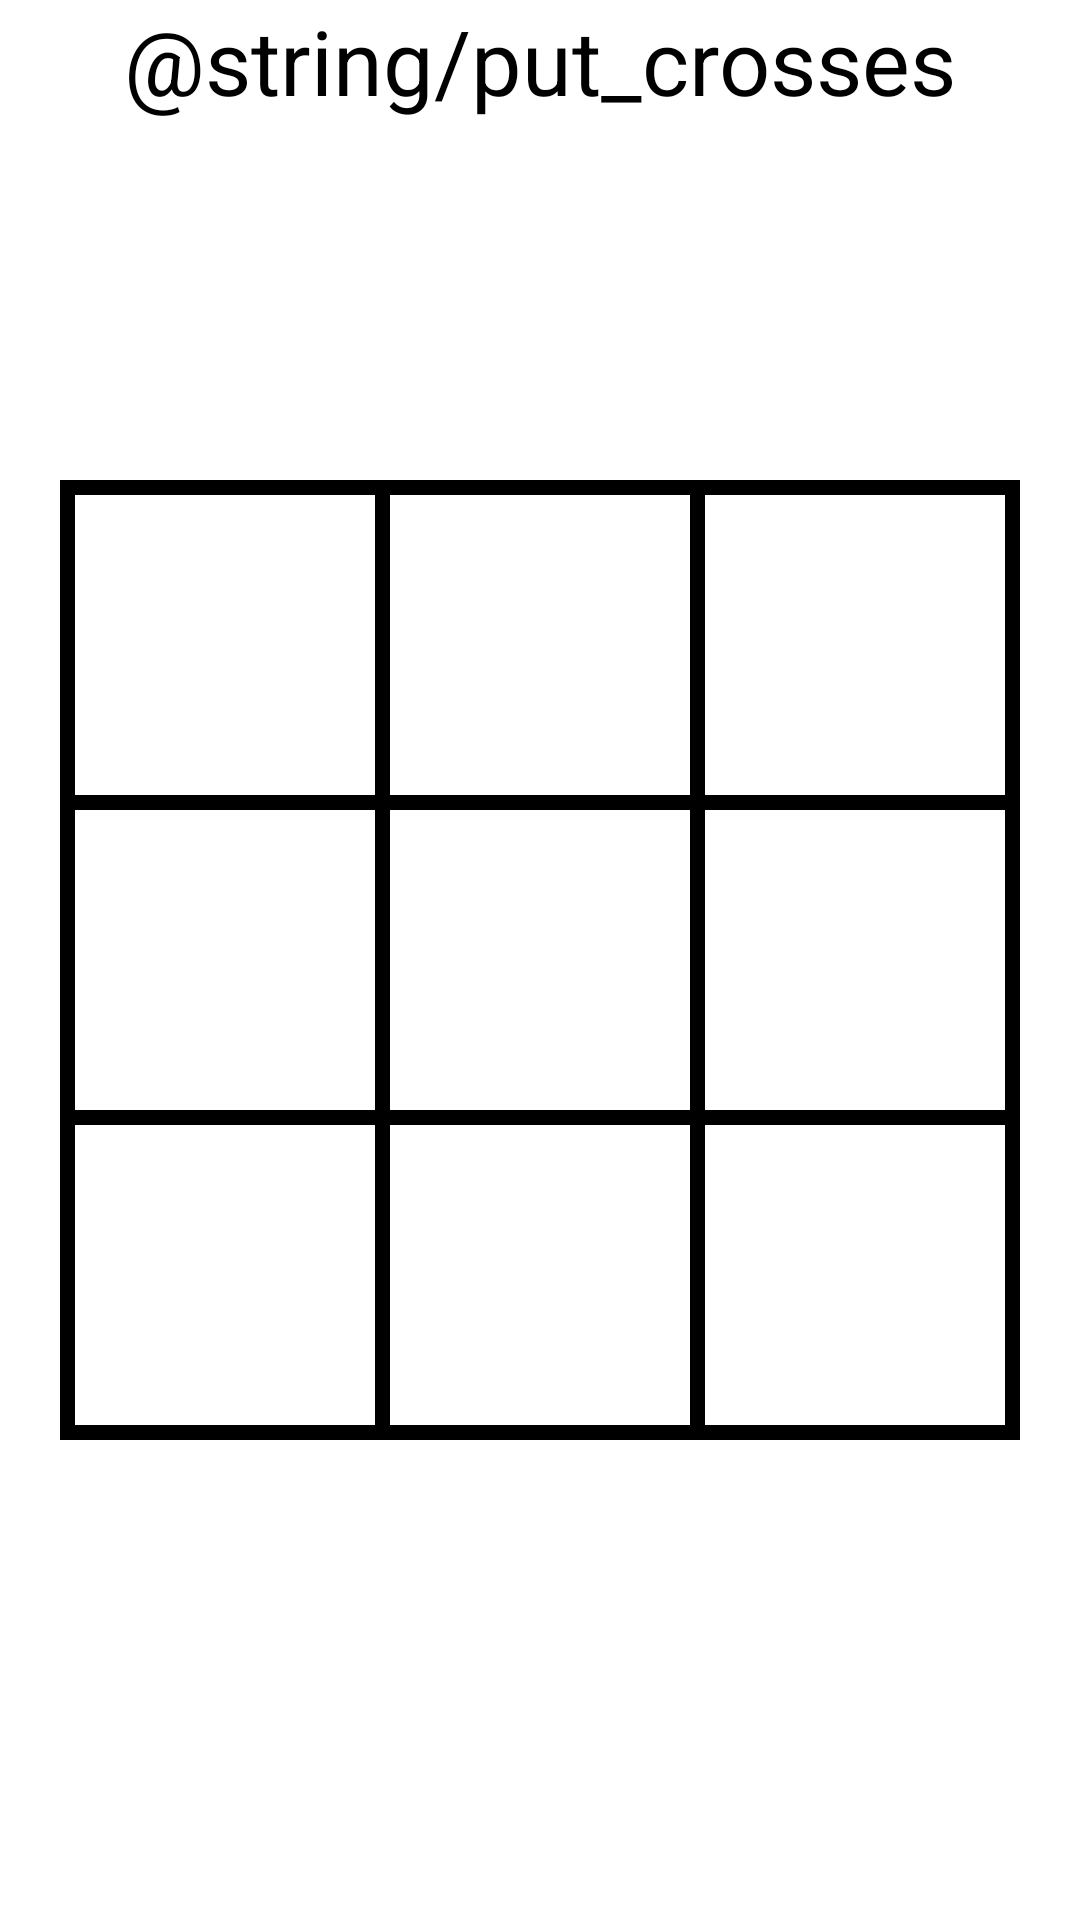

The Android layout XML behind this screen, and the referenced resources:
<!-- AndroidManifest.xml: application theme Theme.TicTacToe -->
<!-- res/layout/activity_main.xml -->
<?xml version="1.0" encoding="utf-8"?>
<androidx.constraintlayout.widget.ConstraintLayout xmlns:android="http://schemas.android.com/apk/res/android"
    xmlns:app="http://schemas.android.com/apk/res-auto"
    xmlns:tools="http://schemas.android.com/tools"
    android:layout_width="match_parent"
    android:layout_height="match_parent"
    tools:context=".activities.MainActivity">

    <TextView
        android:id="@+id/putTV"
        android:layout_width="wrap_content"
        android:layout_height="wrap_content"
        android:textSize="30sp"
        android:text="@string/put_crosses"
        app:layout_constraintEnd_toEndOf="parent"
        app:layout_constraintStart_toStartOf="parent"
        app:layout_constraintTop_toTopOf="parent" />
    
    <LinearLayout
        android:layout_width="match_parent"
        android:layout_height="0dp"
        android:orientation="vertical"
        android:padding="20dp"
        app:layout_constraintDimensionRatio="1:1"
        app:layout_constraintEnd_toEndOf="parent"
        app:layout_constraintStart_toStartOf="parent"
        app:layout_constraintTop_toTopOf="parent"
        app:layout_constraintBottom_toBottomOf="parent">

        <View style="@style/horizontalLine" />

        <LinearLayout
            style="@style/row">

            <View style="@style/verticalLine" />

            <Button
                android:id="@+id/a1"
                style="@style/column" />

            <View style="@style/verticalLine" />

            <Button
                android:id="@+id/a2"
                style="@style/column" />

            <View style="@style/verticalLine" />

            <Button
                android:id="@+id/a3"
                style="@style/column" />

            <View style="@style/verticalLine" />

        </LinearLayout>

        <View style="@style/horizontalLine" />

        <LinearLayout
            style="@style/row">

            <View style="@style/verticalLine" />

            <Button
                android:id="@+id/b1"
                style="@style/column" />

            <View style="@style/verticalLine" />

            <Button
                android:id="@+id/b2"
                style="@style/column" />

            <View style="@style/verticalLine" />

            <Button
                android:id="@+id/b3"
                style="@style/column" />

            <View style="@style/verticalLine" />

        </LinearLayout>

        <View style="@style/horizontalLine" />

        <LinearLayout
            style="@style/row">

            <View style="@style/verticalLine" />

            <Button
                android:id="@+id/c1"
                style="@style/column" />

            <View style="@style/verticalLine" />

            <Button
                android:id="@+id/c2"
                style="@style/column" />

            <View style="@style/verticalLine" />

            <Button
                android:id="@+id/c3"
                style="@style/column" />

            <View style="@style/verticalLine" />

        </LinearLayout>

        <View style="@style/horizontalLine" />

    </LinearLayout>

</androidx.constraintlayout.widget.ConstraintLayout>
<!-- resources referenced by this layout -->
<resources>
  <style name="column">
          <item name="android:layout_weight">1</item>
          <item name="android:layout_width">0dp</item>
          <item name="android:layout_height">match_parent</item>
          <item name="android:textColor">@color/black</item>
          <item name="android:background">@android:color/transparent</item>
          <item name="android:textStyle">bold</item>
          <item name="android:textSize">30sp</item>
      </style>
  <style name="horizontalLine">
          <item name="android:background">@color/black</item>
          <item name="android:layout_width">match_parent</item>
          <item name="android:layout_height">5dp</item>
      </style>
  <style name="row">
          <item name="android:layout_weight">1</item>
          <item name="android:layout_width">match_parent</item>
          <item name="android:layout_height">0dp</item>
      </style>
  <style name="verticalLine">
          <item name="android:background">@color/black</item>
          <item name="android:layout_width">5dp</item>
          <item name="android:layout_height">match_parent</item>
      </style>
  <!-- not gathered from this repository: default colours our renderer supplied (Android Studio template values) -->
  <color name="black">#FF000000</color>
</resources>
